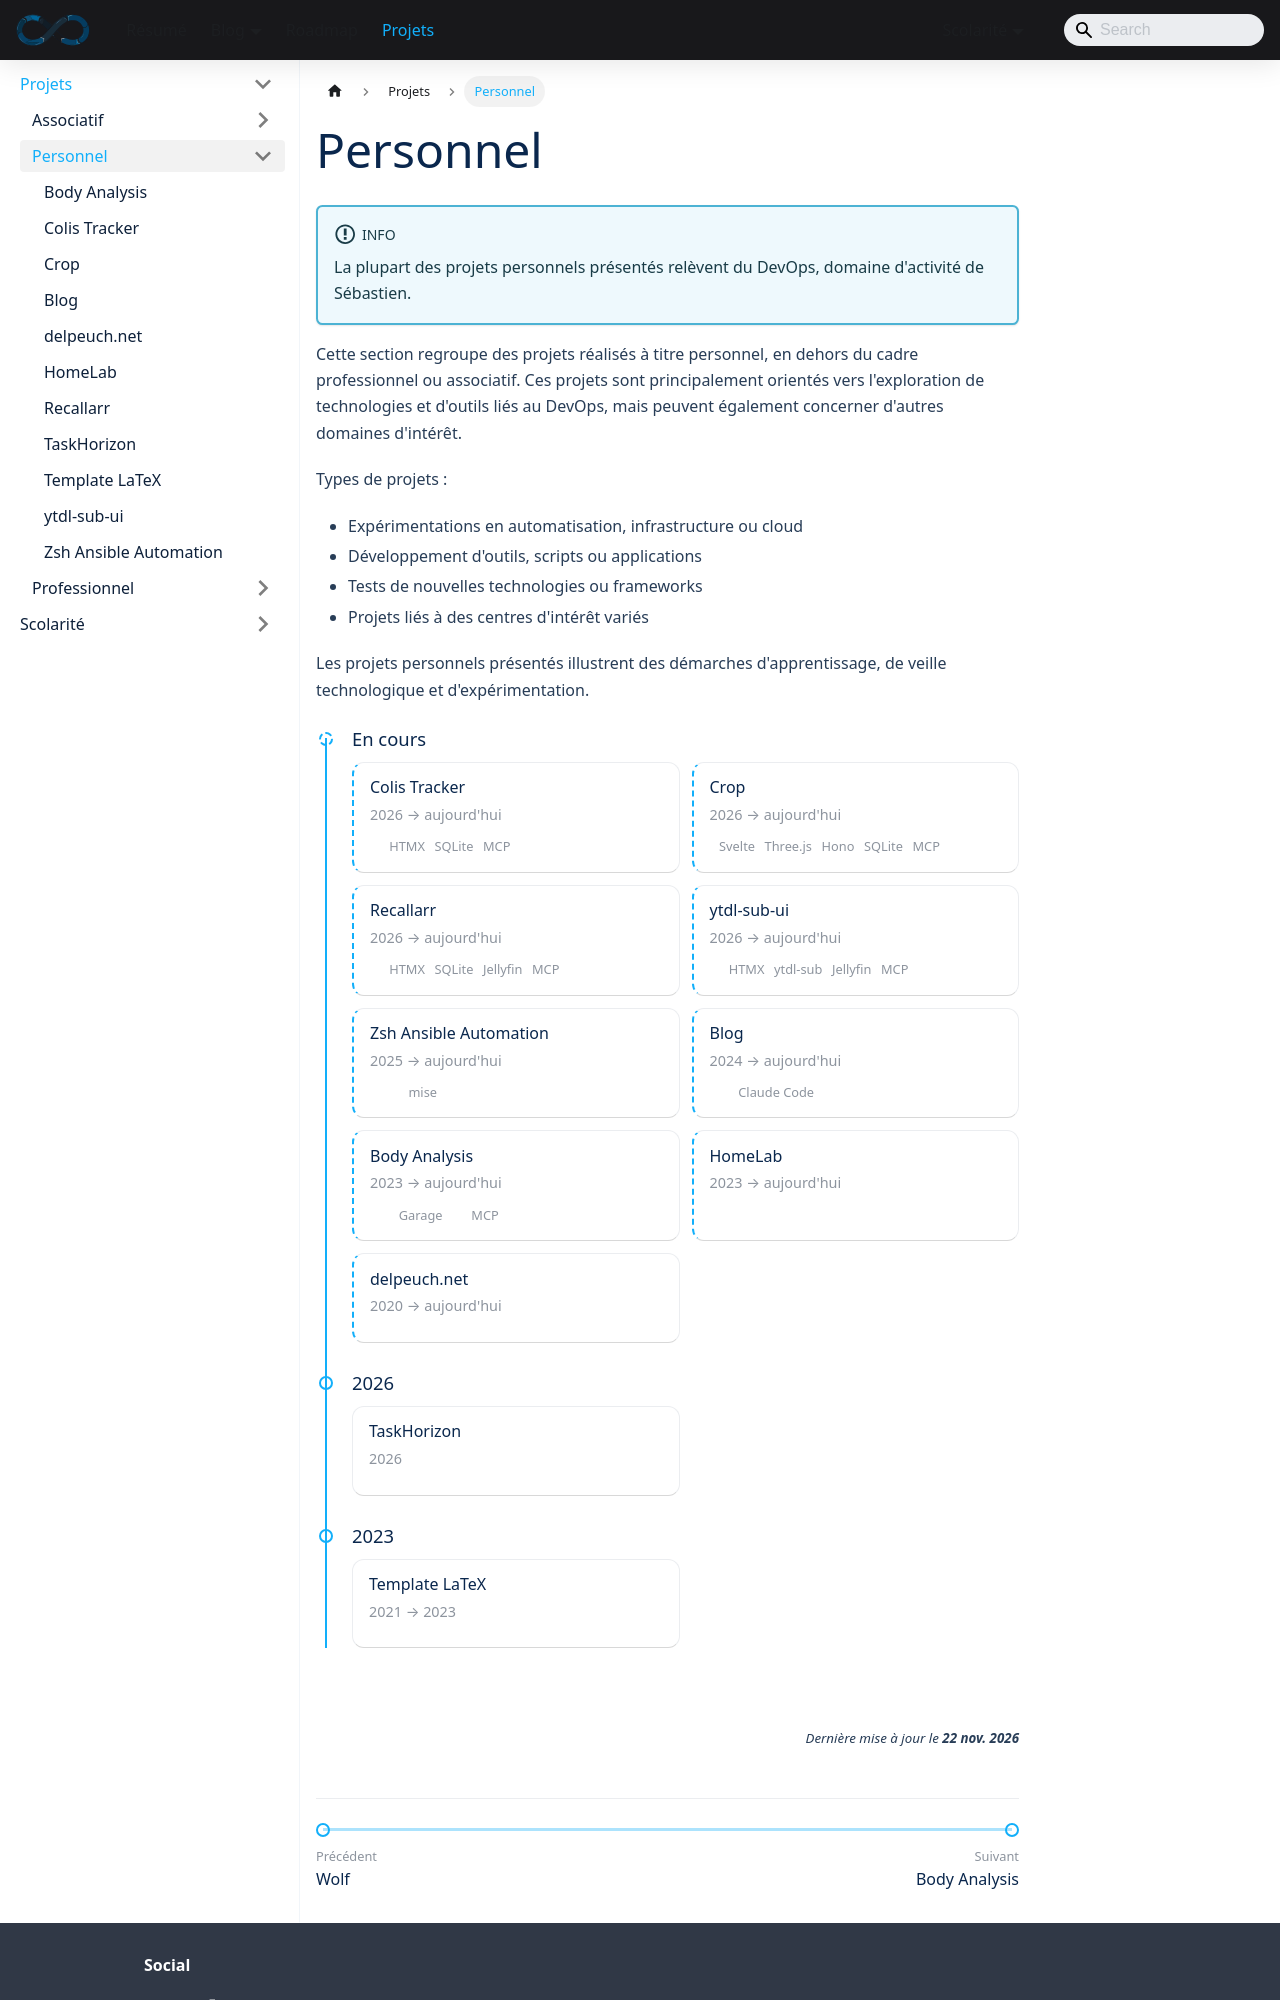

repository: sedelpeuch/sedelpeuch.github.io · page: docs/projects/personnel/index.html · generator: docusaurus

---
title: "Personnel"
---

:::info
La plupart des projets personnels présentés relèvent du DevOps, domaine d'activité de Sébastien.
:::

Cette section regroupe des projets réalisés à titre personnel, en dehors du cadre professionnel ou associatif. Ces projets sont principalement orientés vers l'exploration de technologies et d'outils liés au DevOps, mais peuvent également concerner d'autres domaines d'intérêt.

**Types de projets :**

- Expérimentations en automatisation, infrastructure ou cloud
- Développement d'outils, scripts ou applications
- Tests de nouvelles technologies ou frameworks
- Projets liés à des centres d'intérêt variés

Les projets personnels présentés illustrent des démarches d'apprentissage, de veille technologique et d'expérimentation.
